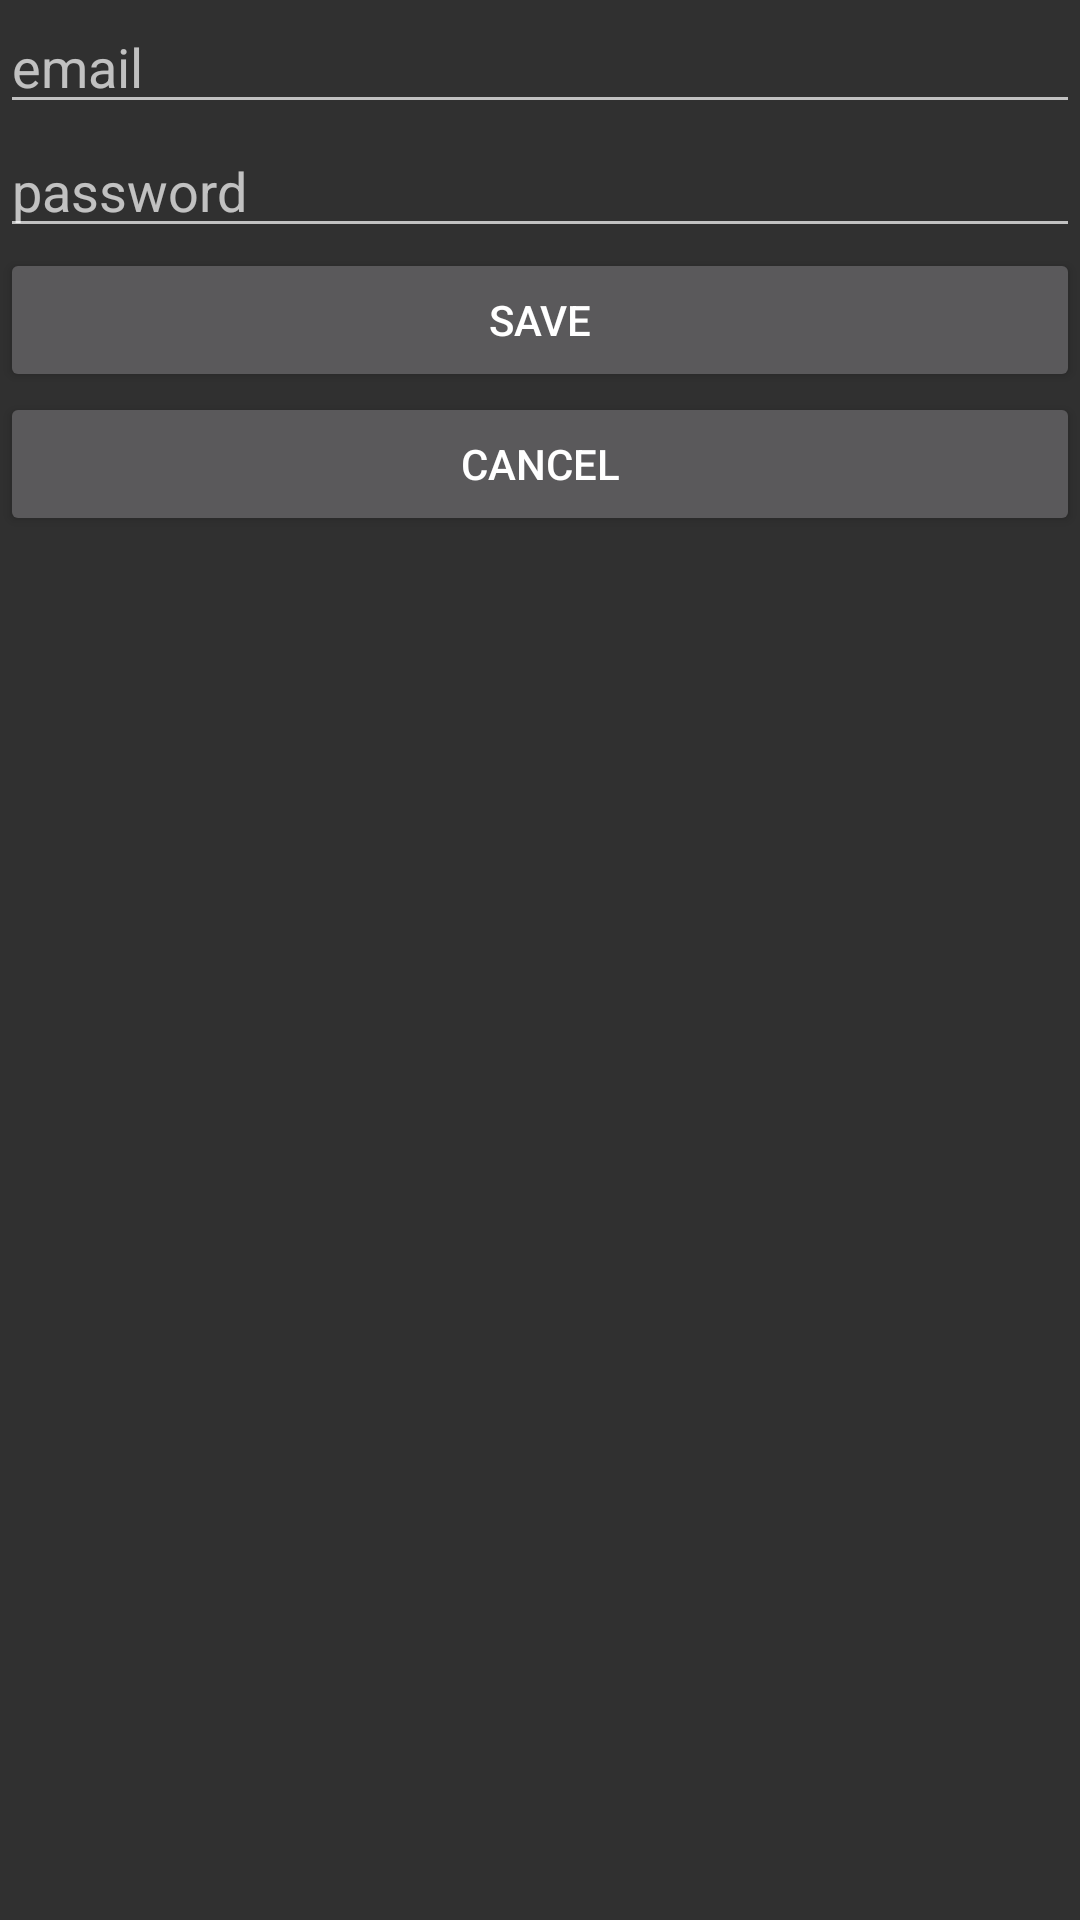

Write the Android layout XML for this screen, with the resource values it uses.
<!-- AndroidManifest.xml: application theme Base.Theme.AppCompat -->
<!-- res/layout/activity_new_user.xml -->
<?xml version="1.0" encoding="utf-8"?>
<LinearLayout
    xmlns:android="http://schemas.android.com/apk/res/android"
    android:layout_width="match_parent"
    android:layout_height="match_parent"
    android:orientation="vertical">

    <EditText
        android:id="@+id/new_user_email"
        android:layout_width="match_parent"
        android:layout_height="wrap_content"
        android:hint="email"
        android:inputType="textEmailAddress"
        android:imeOptions="actionNext"/>

    <EditText
        android:id="@+id/new_user_password"
        android:layout_width="match_parent"
        android:layout_height="wrap_content"
        android:hint="password"
        android:inputType="textPassword"
        android:imeOptions="actionDone"/>

    <Button
        android:id="@+id/new_user_save"
        android:layout_width="match_parent"
        android:layout_height="wrap_content"
        android:text="Save" />

    <Button
        android:id="@+id/new_user_cancel"
        android:layout_width="match_parent"
        android:layout_height="wrap_content"
        android:text="Cancel" />

</LinearLayout>
<!-- resources referenced by this layout -->
<resources>

</resources>
